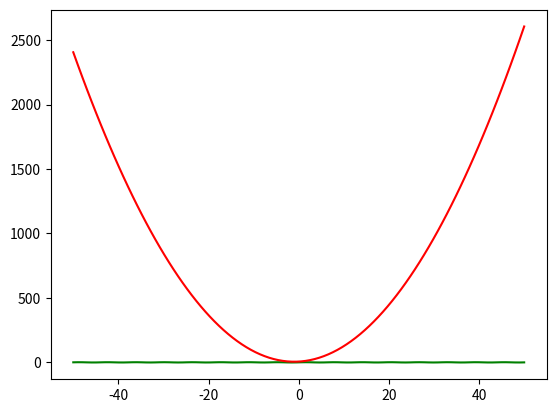

Source code (Python):
# plotting graphs using numpy 
import numpy as np
import matplotlib.pyplot as plt
x= np.linspace(-50,50,100)
y1= np.sin(x)
plt.plot(x,y1 , 'g')
plt.show()

y2=x*x +2*x +6
plt.plot(x,y2 , 'r')
plt.show()